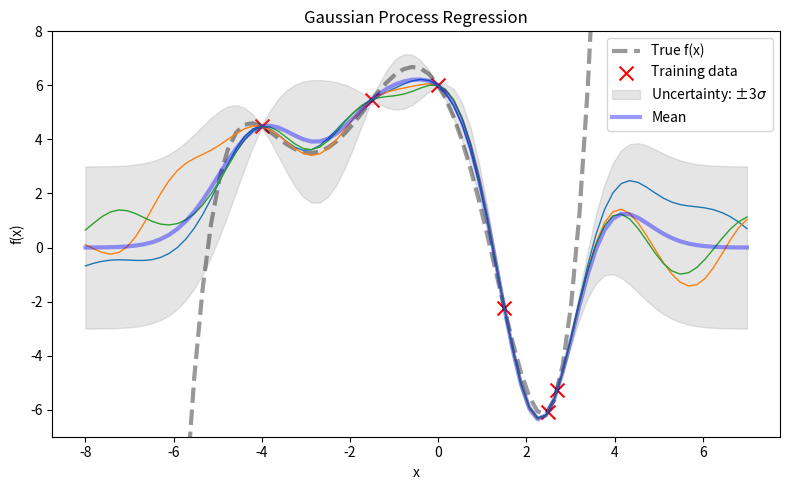

Write the Python code that produced this figure.
import matplotlib.pyplot as plt
import numpy as np


def kernel_func(xs, ys, sigma=1, l=1):
    """Sqared Exponential kernel as above but designed to return the whole
    covariance matrix - i.e. the pairwise covariance of the vectors xs & ys.
    Also with two parameters which are discussed at the end.
    """
    # Pairwise difference matrix.
    dx = np.expand_dims(xs, 1) - np.expand_dims(ys, 0)
    return (sigma ** 2) * np.exp(-((dx / l) ** 2) / 2)

def mean_func(x):
    """The mean function. As discussed, we can let the mean always be zero."""
    return np.zeros_like(x)

def f(x):
    coefs = [6, -2.5, -2.4, -0.1, 0.2, 0.03]
    total = 0
    for exp, coef in enumerate(coefs):
        total += coef * (x ** exp)
    return total

if __name__ == '__main__':
    x_obs = np.array([-4, -1.5, 0, 1.5, 2.5, 2.7])

    y_obs = f(x_obs)

    x_s = np.linspace(-8, 7, 80)

    K = kernel_func(x_obs, x_obs)
    K_s = kernel_func(x_obs, x_s)
    K_ss = kernel_func(x_s, x_s)


    K_sTKinv = np.matmul(K_s.T, np.linalg.pinv(K))

    mu_s = mean_func(x_s) + np.matmul(K_sTKinv, y_obs - mean_func(x_obs))
    Sigma_s = K_ss - np.matmul(K_sTKinv, K_s)

    plt.figure(figsize=(8, 5))
    plt.title("Gaussian Process Regression")
    plt.ylim(-7, 8)


    # 1. 绘制真实函数（黑色虚线）
    y_true = f(x_s)
    plt.plot(x_s, y_true, 'k--', linewidth=3, alpha=0.4, label='True f(x)')

    # 2. 绘制观测数据点（十字标记）
    plt.scatter(x_obs, y_obs, s=100, marker='x', c='red', label='Training data')

    # 3. 绘制不确定性区域（灰色半透明区域）
    stds = np.sqrt(Sigma_s.diagonal())
    plt.fill_between(x_s, mu_s - 3*stds, mu_s + 3*stds, 
                    color='gray', alpha=0.2, label='Uncertainty: ±3' + r"$\sigma$")

    for _ in range(3):
        y_s = np.random.multivariate_normal(mu_s, Sigma_s)
        plt.plot(x_s, y_s, linewidth=1)

    plt.plot(x_s, mu_s, 'b-', linewidth=3, alpha=0.4, label='Mean')


    plt.legend(loc='best')
    plt.xlabel('x')
    plt.ylabel('f(x)')
    # plt.grid(True, linestyle='--', alpha=0.7)

    plt.tight_layout()
    plt.show()
